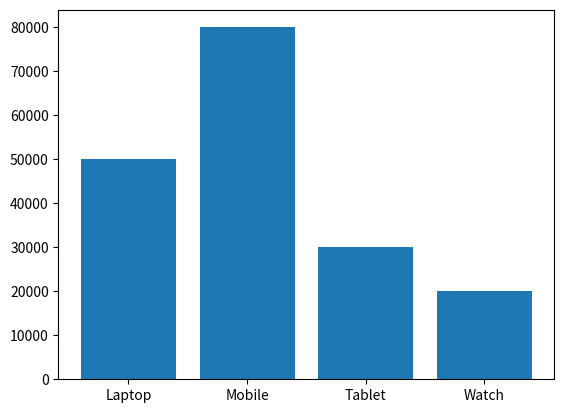

This figure's Python source:
import matplotlib.pyplot as plt 

products = ['Laptop', 'Mobile', 'Tablet', 'Watch']
sales = [50000, 80000, 30000, 20000]

plt.bar(products, sales)
plt.show()
